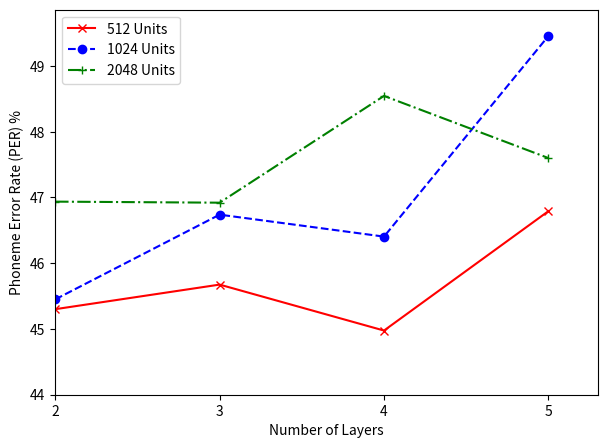

Generate this figure with matplotlib:
#!/bin/env python
import matplotlib.pyplot as plt
import numpy as np
def main():
    
  
    fig=plt.figure(figsize=(7,5),dpi=100)


    layers = [2,3,4,5]
   
    unit512  = np.array([45.301 , 45.675, 44.976 , 46.792])
    unit1024 = np.array([45.450 , 46.739, 46.405, 49.456])
    unit2048 = np.array([ 46.937 ,46.921, 48.545, 47.600])

    
    line1,line2,line3 = plt.plot(layers,unit512,'rx-',
                                 layers,unit1024,'bo--',
                                 layers,unit2048,'g+-.')
    
    all_v = np.concatenate((unit512, unit1024, unit2048))
    x_range = max(layers)-min(layers)
    y_range = np.floor(np.max(all_v) - np.min(all_v))
    
    xmax = max(layers) + x_range * 0.1
    xmin = min(layers) #- x_range * 0.1
    ymax = np.max(all_v) + y_range*0.1
    ymin = np.min(all_v) - y_range*0.1
    
    plt.axis([ xmin, xmax, ymin, ymax])
    
    y_step = 1
    x_step = 1

    plt.xticks(layers)
    plt.yticks(np.arange(np.floor(np.min(all_v)),np.max(all_v),y_step))




    plt.legend( (line1, line2, line3), ('512 Units', '1024 Units', '2048 Units'),loc=2 )
    

    #plt.title('Effect of varying number of layers on PER ')
    plt.ylabel('Phoneme Error Rate (PER) %')
    plt.xlabel('Number of Layers')





    plt.show()


if __name__ == "__main__":
    main()
